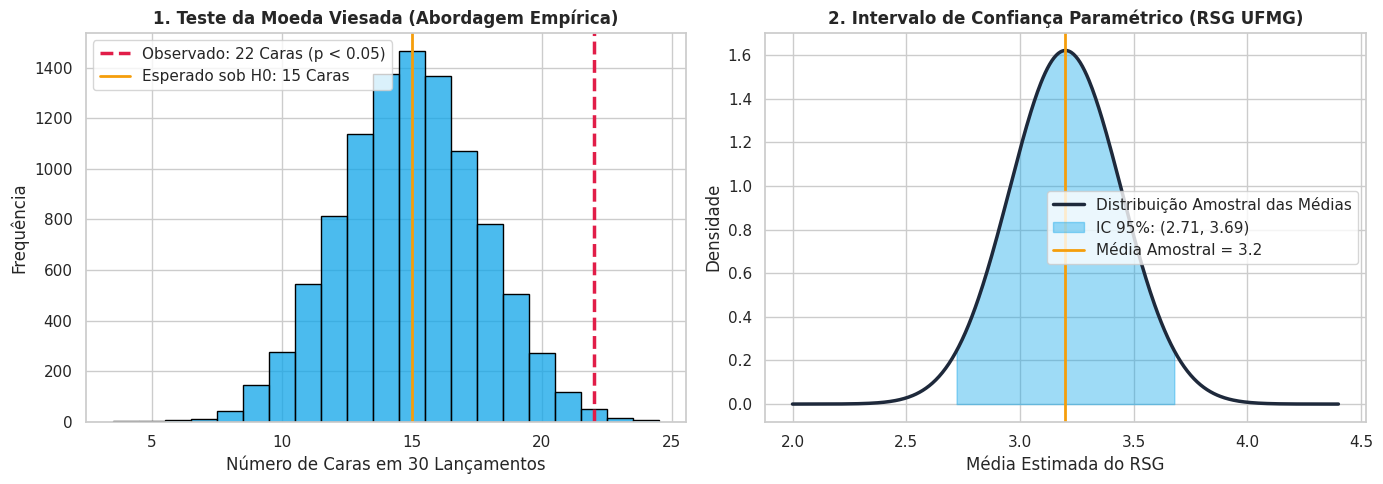

Write the Python code that produced this figure. (Note: this script raises an exception after producing the figure.)
"""
=============================================================================
AULA 09 — CIÊNCIA DE DADOS PARA ADS
LABORATÓRIO PRÁTICO AO VIVO: INTERVALOS DE CONFIANÇA E TESTES DE HIPÓTESES
=============================================================================
Este script contém a implementação em Python para a Aula 09, cobrindo:
1. Simulação Empírica (Bootstrap / Percentis) para o Teste da Moeda Viesada
2. Cálculo de Intervalos de Confiança Paramétricos (TCL) para o RSG de Alunos
3. Visualização da Distribuição Amostral e do Intervalo de Confiança
4. Sensibilidade do IC ao Nível de Confiança (z*) e ao Tamanho da Amostra (n)
5. Desafio de Código: Calculadora Automática de IC para Dados de ADS
"""

import numpy as np
import pandas as pd
import matplotlib.pyplot as plt
import seaborn as sns
from scipy import stats

# Configuração visual dos gráficos
sns.set_theme(style="whitegrid")
plt.rcParams["figure.figsize"] = (9, 5)

print("=" * 70)
print("1. ABORDAGEM EMPÍRICA: TESTE DA MOEDA VIESADA (22 CARAS EM 30 JOGADAS)")
print("=" * 70)

# Experimento: Moeda justa (P = 0.5), 30 lançamentos, 10.000 simulações
np.random.seed(42)
simulacoes_moeda = np.random.binomial(n=30, p=0.5, size=10000)

# Percentis empíricos de 95% (2.5% e 97.5%)
ic_empirico_low = np.percentile(simulacoes_moeda, 2.5)
ic_empirico_high = np.percentile(simulacoes_moeda, 97.5)

# Calculando o P-valor empírico de observar 22 ou mais caras
p_valor_empirico = np.mean(simulacoes_moeda >= 22)

print(f"Número de Caras Observado:     22 caras")
print(f"Média Esperada sob H0:         15 caras (30 * 0.5)")
print(f"Intervalo Empírico de 95%:     [{ic_empirico_low:.0f}, {ic_empirico_high:.0f}] caras")
print(f"P-Valor Observado (P >= 22):  {p_valor_empirico:.4f} ({p_valor_empirico:.2%})")

if p_valor_empirico < 0.05:
    print("▶ DECISÃO: Rejeitamos a hipótese nula (H0)! A moeda tem viés estatisticamente significante.")
else:
    print("▶ DECISÃO: Não rejeitamos a hipótese nula (H0).")
print()

print("=" * 70)
print("2. ABORDAGEM PARAMÉTRICA (TCL): IC DO RSG DOS ALUNOS DA UFMG")
print("=" * 70)

# Dados do Estudo de Caso da UFMG (n=50, mean=3.2, s=1.74)
n_alunos = 50
media_rsg = 3.2
sd_rsg = 1.74

# Passo 1: Erro Padrão (SE) = s / sqrt(n)
se_rsg = sd_rsg / np.sqrt(n_alunos)

# Passo 2: Nível de Confiança de 95% (z* = 1.96)
z_95 = stats.norm.ppf(0.975) # 1.95996
margem_erro = z_95 * se_rsg

# Passo 3: Limites do Intervalo de Confiança
ic_low = media_rsg - margem_erro
ic_high = media_rsg + margem_erro

print(f"Amostra (n):                   {n_alunos} alunos")
print(f"Média Amostral (xbar):         {media_rsg:.2f}")
print(f"Desvio Padrão Amostral (s):   {sd_rsg:.2f}")
print(f"Erro Padrão da Média (SE):    {se_rsg:.4f}")
print(f"Z-Score para 95% (z*):         {z_95:.4f}")
print(f"Margem de Erro (z* * SE):      {margem_erro:.4f}")
print(f"Intervalo de Confiança 95%:    ({ic_low:.2f}, {ic_high:.2f})")
print()

print("=" * 70)
print("3. ANÁLISE DE SENSIBILIDADE DO IC (VARIAÇÃO DE CONFIANÇA E N)")
print("=" * 70)

# Comparando Níveis de Confiança: 90%, 95%, 98%, 99%
niveis_confianca = [0.90, 0.95, 0.98, 0.99]
tabela_sensibilidade = []

for conf in niveis_confianca:
    z_val = stats.norm.ppf(1 - (1 - conf)/2)
    me = z_val * se_rsg
    tabela_sensibilidade.append({
        "Nível de Confiança": f"{conf:.0%}",
        "Valor Crítico (z*)": round(z_val, 3),
        "Margem de Erro": round(me, 3),
        "Intervalo de Confiança": f"({media_rsg - me:.2f}, {media_rsg + me:.2f})",
        "Largura Total do IC": round(2 * me, 3)
    })

df_sensibilidade = pd.DataFrame(tabela_sensibilidade)
print(df_sensibilidade.to_string(index=False))
print()

print("=" * 70)
print("4. DESAFIO PRÁTICO DE ADS: CALCULADORA AUTOMÁTICA DE IC")
print("=" * 70)

def calcular_ic_parametro(dados, confianca=0.95):
    """Calcula o Intervalo de Confiança paramétrico via TCL para um array de dados."""
    n = len(dados)
    xbar = np.mean(dados)
    s = np.std(dados, ddof=1) # Desvio amostral
    se = s / np.sqrt(n)
    z = stats.norm.ppf(1 - (1 - confianca)/2)
    margem = z * se
    return xbar, (xbar - margem, xbar + margem), margem

# Teste com dados simulados de tempo de resposta de API (ms)
np.random.seed(123)
tempo_resposta_api = np.random.normal(loc=120, scale=25, size=60)
mean_api, (ic_inf, ic_sup), me_api = calcular_ic_parametro(tempo_resposta_api, confianca=0.95)

print(f"Média Amostral da API:        {mean_api:.2f} ms")
print(f"IC de 95% do Tempo Médio:    ({ic_inf:.2f} ms, {ic_sup:.2f} ms)")
print(f"Margem de Erro:               ±{me_api:.2f} ms")
print("=" * 70)

# Gerando gráfico ilustrativo da Aula 09
fig, (ax1, ax2) = plt.subplots(1, 2, figsize=(14, 5))

# Gráfico 1: Simulação da Moeda Viesada e P-Valor
sns.histplot(simulacoes_moeda, discrete=True, ax=ax1, color="#0EA5E9", edgecolor="black")
ax1.axvline(22, color="#E11D48", linestyle="--", linewidth=2.5, label="Observado: 22 Caras (p < 0.05)")
ax1.axvline(15, color="#F59E0B", linestyle="-", linewidth=2, label="Esperado sob H0: 15 Caras")
ax1.set_title("1. Teste da Moeda Viesada (Abordagem Empírica)", fontweight="bold")
ax1.set_xlabel("Número de Caras em 30 Lançamentos")
ax1.set_ylabel("Frequência")
ax1.legend()

# Gráfico 2: Intervalo de Confiança do RSG (UFMG)
x_curve = np.linspace(2.0, 4.4, 500)
y_curve = stats.norm.pdf(x_curve, loc=media_rsg, scale=se_rsg)
ax2.plot(x_curve, y_curve, color="#1E293B", linewidth=2.5, label="Distribuição Amostral das Médias")
ax2.fill_between(x_curve, y_curve, where=(x_curve >= ic_low) & (x_curve <= ic_high), color="#0EA5E9", alpha=0.4, label="IC 95%: (2.71, 3.69)")
ax2.axvline(media_rsg, color="#F59E0B", linestyle="-", linewidth=2, label=f"Média Amostral = {media_rsg}")
ax2.set_title("2. Intervalo de Confiança Paramétrico (RSG UFMG)", fontweight="bold")
ax2.set_xlabel("Média Estimada do RSG")
ax2.set_ylabel("Densidade")
ax2.legend()

plt.tight_layout()
plt.savefig("/home/reginaldo/CDD/aula_09/graficos_aula_09.png", dpi=300)
print("▶ Gráfico salvo como 'graficos_aula_09.png'")
